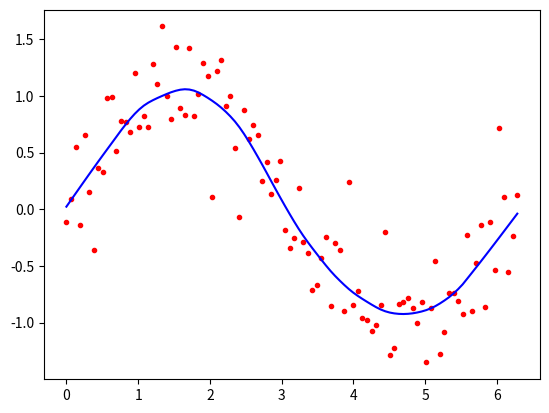

The script that saved this image:
from math import ceil
import numpy as np
from scipy import linalg

def lowess(x, y, f, iterations):
    n = len(x)
    r = int(ceil(f * n))
    h = [np.sort(np.abs(x - x[i]))[r] for i in range(n)]
    w = np.clip(np.abs((x[:, None] - x[None, :]) / h), 0.0, 1.0)
    w = (1 - w ** 3) ** 3
    yest = np.zeros(n)
    delta = np.ones(n)
    for iteration in range(iterations):
        for i in range(n):
            weights = delta * w[:, i]
            b = np.array([np.sum(weights * y), np.sum(weights * y * x)])
            A = np.array([[np.sum(weights), np.sum(weights * x)],[np.sum(weights * x), np.sum(weights * x * x)]])
            beta = linalg.solve(A, b)
            yest[i] = beta[0] + beta[1] * x[i]

        residuals = y - yest
        s = np.median(np.abs(residuals))
        delta = np.clip(residuals / (6.0 * s), -1, 1)
        delta = (1 - delta ** 2) ** 2

    return yest

import math
n = 100
x = np.linspace(0, 2 * math.pi, n)
y = np.sin(x) + 0.3 * np.random.randn(n)
f =0.25
iterations=3
yest = lowess(x, y, f, iterations)

import matplotlib.pyplot as plt
plt.plot(x,y,"r.")
plt.plot(x,yest,"b-")